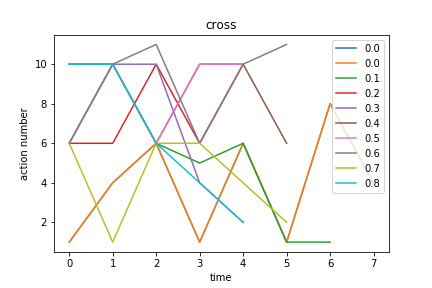

Source data for this figure (header and first rows):
cross, Avg_max_fit, Gen, Dataset, CosDist, Hof
0.0, 7.0, 11, [1, 3, 6, 10, 6, 10, 6, 10, 4, 2], 0.4472, if_then_else(sub(subOneAll(subOneAll(con…, [1, 4, 6, 1, 6, 1, 8, 4]
0.1, 6.0, 45, [1, 3, 6, 10, 6, 10, 6, 10, 4, 2], 0.2293, subOneAll(concatenate(if_then_else(conca…, [6, 10, 6, 5, 6, 1, 1]
0.2, 5.0, 55, [6, 10, 6, 10, 6, 10, 6, 10, 4, 2], 0.0487, mul(concatenate(add(concatenate(repeat(a…, [6, 6, 10, 6, 10]
0.3, 5.0, 22, [6, 10, 6, 10, 6, 10, 6, 10, 4, 2], 0.2761, concatenate(if_then_else(subOneAll(sub([…, [10, 10, 10, 4, 2]
0.4, 6.0, 36, [6, 10, 6, 10, 6, 10, 6, 10, 4, 2], 0.07964, repeat(concatenate(repeat(subOneAll([11]…, [10, 10, 6, 10, 10, 6]
0.5, 5.0, 39, [6, 10, 6, 10, 6, 10, 6, 10, 4, 2], 0.0487, if_then_else(repeat(add(sub(repeat(subOn…, [6, 10, 6, 10, 10]
0.6, 6.0, 43, [6, 10, 6, 10, 6, 10, 6, 10, 4, 2], 0.2079, subOneAll(repeat(addOneAll(if_then_else(…, [6, 10, 11, 6, 10, 11]
0.7, 5.013, 45, [1, 3, 6, 10, 6, 10, 6, 10, 4, 2], 0.2615, concatenate(addOneAll(concatenate(concat…, [6, 1, 6, 6, 4, 2]
0.8, 5.013, 49, [6, 10, 6, 10, 6, 10, 6, 10, 4, 2], 0.09251, concatenate(mul(if_then_else(concatenate…, [10, 10, 6, 4, 2]
